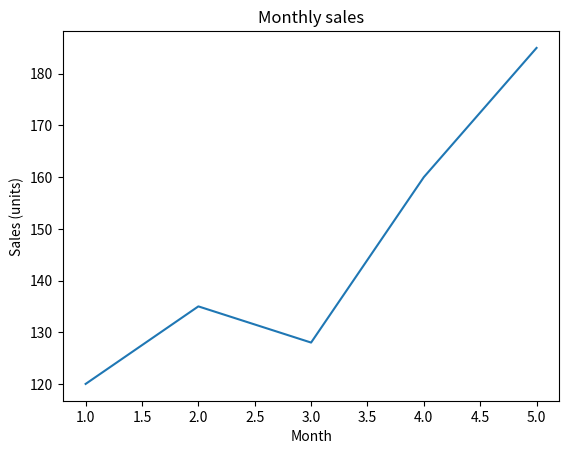

The matplotlib source for this figure: (Note: this script raises an exception after producing the figure.)
# --- block 1 ---
import matplotlib.pyplot as plt

months = [1, 2, 3, 4, 5]
sales  = [120, 135, 128, 160, 185]

plt.plot(months, sales)
plt.xlabel("Month")
plt.ylabel("Sales (units)")
plt.title("Monthly sales")
plt.show()

# --- stubs added to make this file runnable ---
# Block 2 plots two years against the same `months`, but the chapter never
# lists the two series. Supply your own, one value per month.
sales_2024 = None  # TODO: a sales series aligned with `months` - see
                   # https://books.vizuara.ai/read/python-for-data-science/visualizing-data-with-matplotlib
sales_2025 = None  # TODO: same, for the second year

# --- block 2 ---
plt.plot(months, sales_2024, label="2024")
plt.plot(months, sales_2025, label="2025")
plt.legend()
plt.show()

# --- block 3 ---
regions = ["North", "South", "East", "West"]
totals  = [230, 185, 310, 260]

plt.bar(regions, totals)
plt.ylabel("Total sales (units)")
plt.title("Sales by region")
plt.show()

# --- block 4 ---
hours  = [1, 2, 3, 4, 5, 6, 7, 8]
scores = [52, 55, 61, 64, 70, 72, 79, 85]

plt.scatter(hours, scores)
plt.xlabel("Hours studied")
plt.ylabel("Exam score")
plt.title("Study time vs. score")
plt.show()
